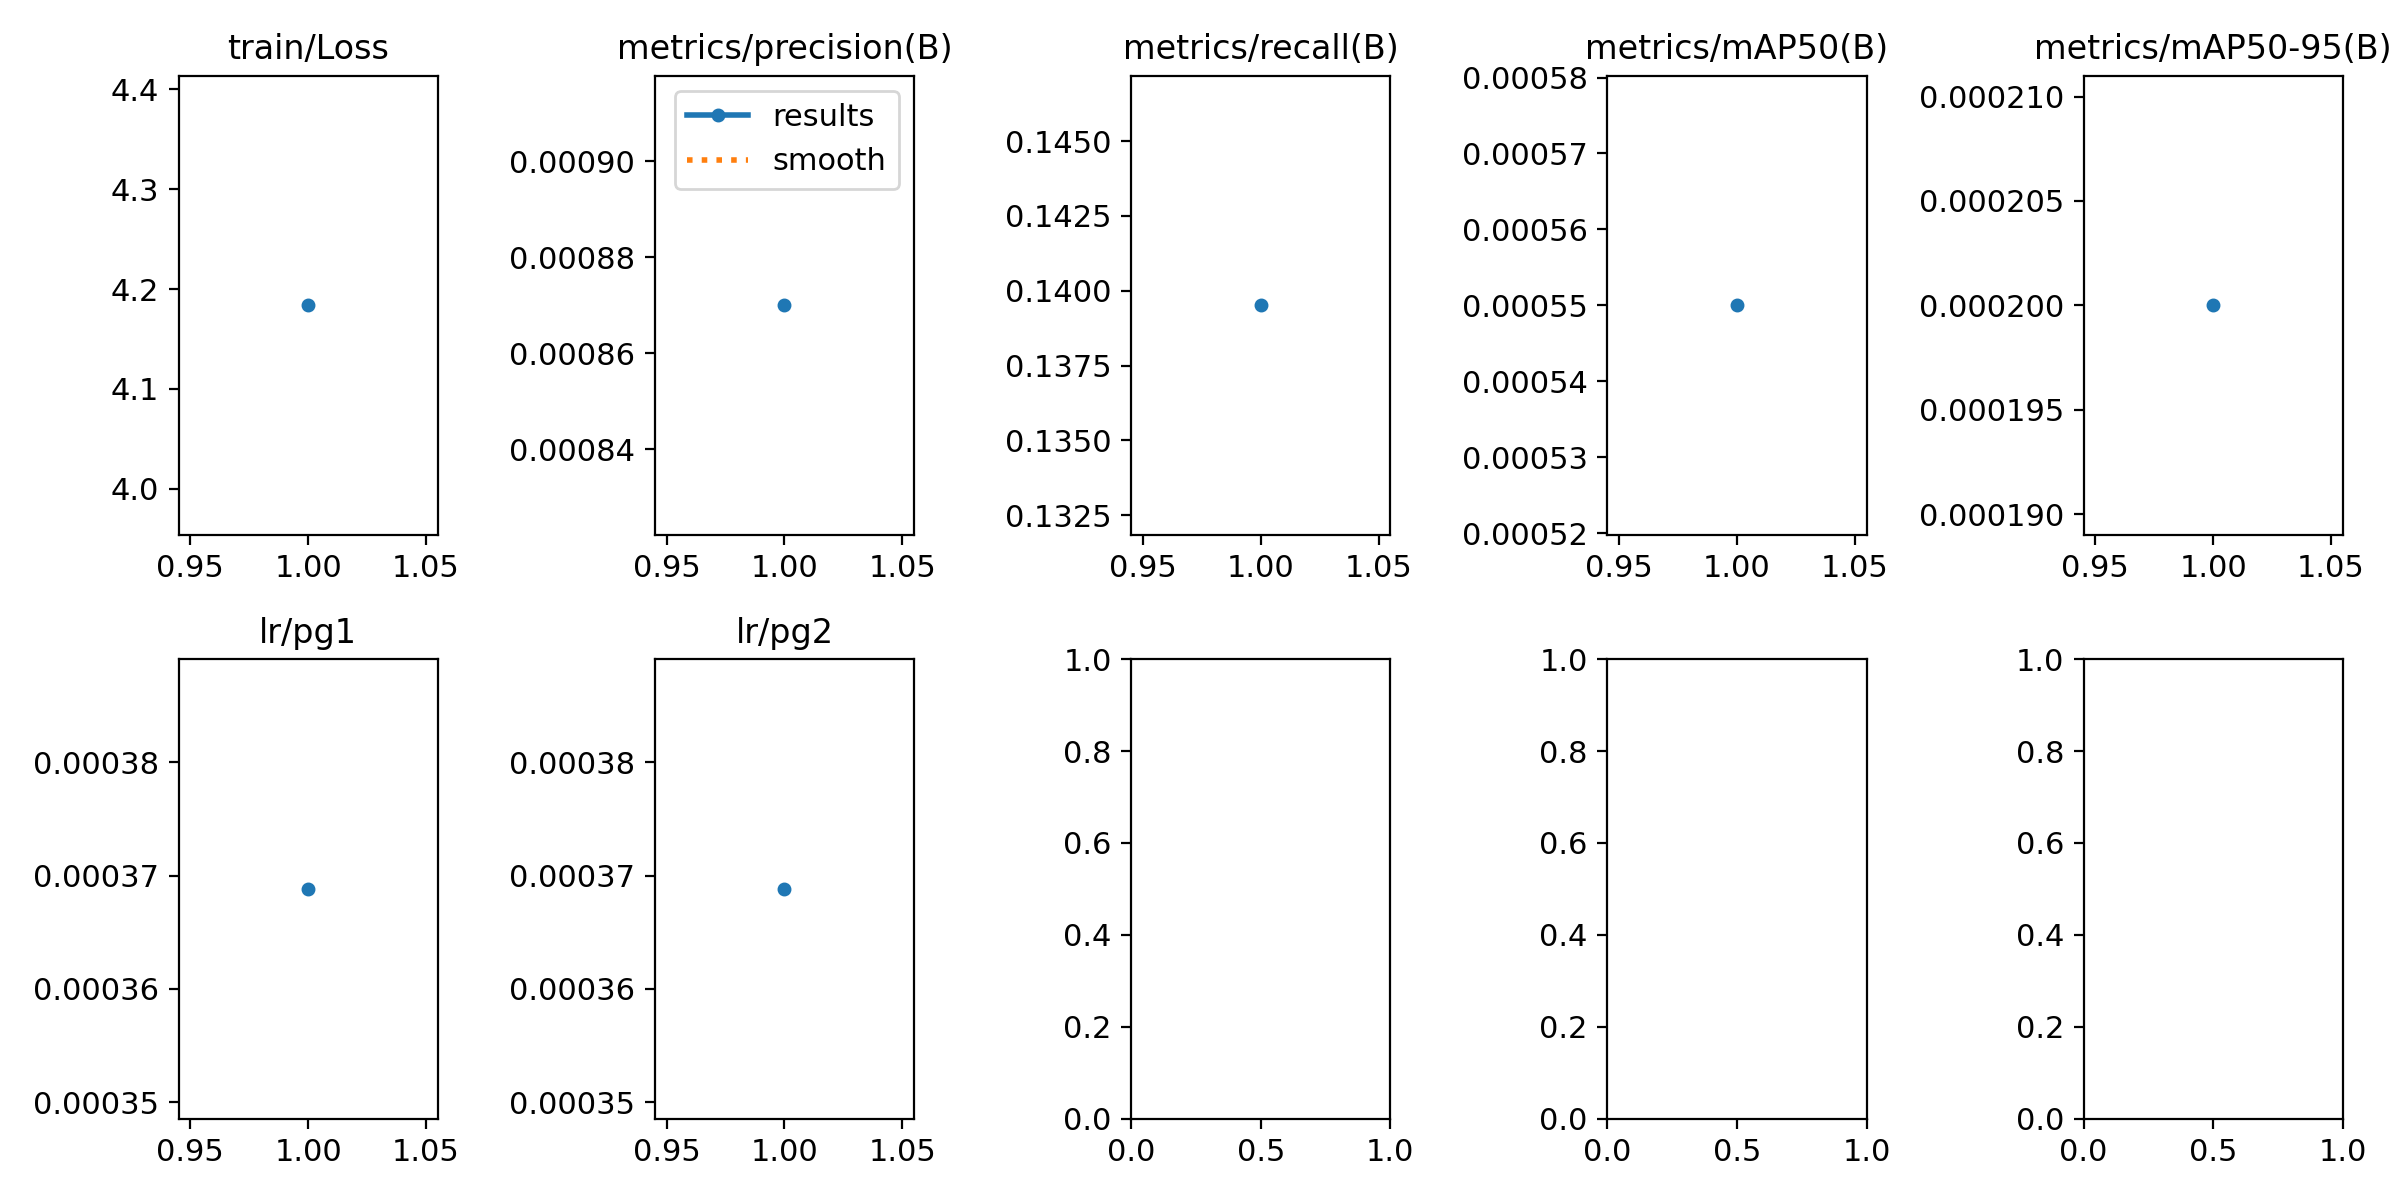

The file beside this chart, header and first rows:
epoch, train/Loss, metrics/precision(B), metrics/recall(B), metrics/mAP50(B), metrics/mAP50-95(B), val/Loss, lr/pg0, lr/pg1, lr/pg2
1, 4.184, 0.00087, 0.1395, 0.00055, 0.0002, 4.261, 0.0003688, 0.0003688, 0.0003688
